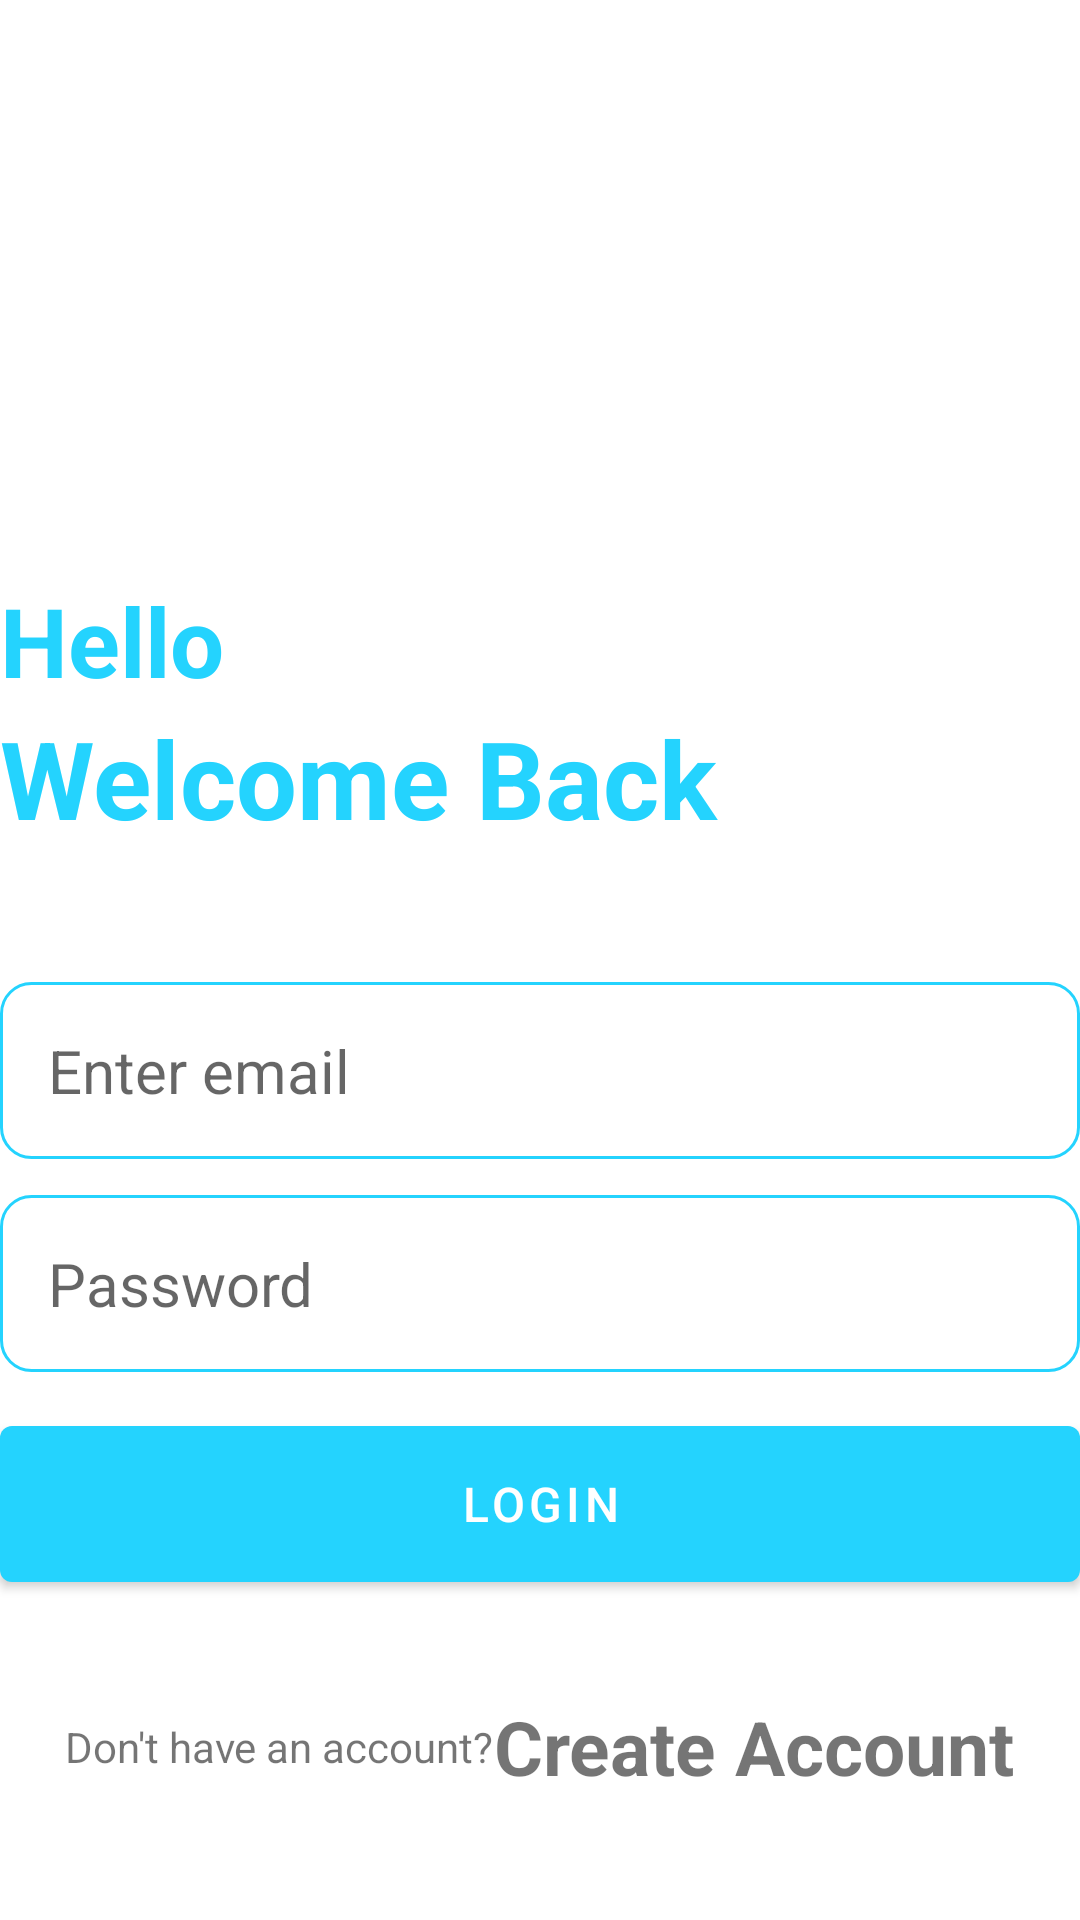

Produce the Android XML layout that renders to this screen, including the resource entries it uses.
<!-- AndroidManifest.xml: application theme Theme.NotesPro -->
<!-- res/layout/activity_login.xml -->
<?xml version="1.0" encoding="utf-8"?>
<RelativeLayout xmlns:android="http://schemas.android.com/apk/res/android"
    xmlns:tools="http://schemas.android.com/tools"
    android:layout_width="match_parent"
    android:layout_height="match_parent"
    android:layout_marginVertical="16dp"
    android:layout_marginHorizontal="32dp"
    tools:context=".LoginActivity">

    <ImageView
        android:layout_width="128dp"
        android:layout_height="128dp"
        android:layout_centerHorizontal="true"
        android:layout_marginVertical="32dp"
        android:id="@+id/login_icon"
        android:src="@drawable/login"/>

    <LinearLayout
        android:layout_width="match_parent"
        android:layout_height="wrap_content"
        android:layout_below="@id/login_icon"
        android:id="@+id/hello_text"
        android:orientation="vertical">

        <TextView
            android:layout_width="match_parent"
            android:layout_height="wrap_content"
            android:text="Hello"
            android:textStyle="bold"
            android:textSize="32sp"
            android:textColor="@color/my_secondary"/>

        <TextView
            android:layout_width="match_parent"
            android:layout_height="wrap_content"
            android:text="Welcome Back"
            android:textStyle="bold"
            android:textSize="36sp"
            android:textColor="@color/my_secondary"/>

    </LinearLayout>

    <LinearLayout
        android:layout_width="match_parent"
        android:layout_height="wrap_content"
        android:id="@+id/form_layout"
        android:layout_below="@id/hello_text"
        android:layout_marginVertical="32dp"
        android:orientation="vertical">

        <EditText
            android:layout_width="match_parent"
            android:layout_height="wrap_content"
            android:id="@+id/email_edit_text"
            android:inputType="textEmailAddress"
            android:hint="Enter email"
            android:textSize="20sp"
            android:background="@drawable/rounded_corner"
            android:padding="16dp"
            android:layout_marginTop="12dp" />


        <EditText
            android:layout_width="match_parent"
            android:layout_height="wrap_content"
            android:id="@+id/password_edit_text"
            android:inputType="textPassword"
            android:hint="Password"
            android:textSize="20sp"
            android:background="@drawable/rounded_corner"
            android:padding="16dp"
            android:layout_marginTop="12dp" />

        <com.google.android.material.button.MaterialButton
            android:layout_width="match_parent"
            android:id="@+id/login_btn"
            android:layout_height="64dp"
            android:text="LogIn"
            android:layout_marginTop="12dp"
            android:textSize="16sp"

            />

        <ProgressBar
            android:layout_width="24dp"
            android:layout_height="64dp"
            android:id="@+id/progress_bar"
            android:layout_gravity="center"
            android:visibility="gone"
            android:layout_marginTop="12dp"/>

    </LinearLayout>

    <LinearLayout
        android:layout_width="match_parent"
        android:layout_height="wrap_content"
        android:layout_below="@id/form_layout"
        android:orientation="horizontal"
        android:gravity="center">

        <TextView
            android:layout_width="wrap_content"
            android:layout_height="wrap_content"
            android:text="Don't have an account?"/>

        <TextView
            android:layout_width="wrap_content"
            android:layout_height="wrap_content"
            android:textStyle="bold"
            android:id="@+id/create_account_text_view_btn"
            android:textSize="25sp"
            android:text="Create Account"/>


    </LinearLayout>

</RelativeLayout>
<!-- resources referenced by this layout -->
<resources>
  <color name="my_secondary">#FF24D3FE</color>
  <!-- drawable rounded_corner (drawable) -->
  <?xml version="1.0" encoding="utf-8"?>
  <shape xmlns:android="http://schemas.android.com/apk/res/android"
      android:shape="rectangle">
      <corners android:radius="10dp"/>
      <stroke android:width="1dp" android:color="@color/my_secondary"/>
  </shape>
  <style name="Theme.NotesPro" parent="Theme.MaterialComponents.DayNight.NoActionBar">
          
          <item name="colorPrimary">@color/my_secondary</item>
          <item name="colorPrimaryVariant">@color/my_secondary</item>
          <item name="colorOnPrimary">@color/white</item>
          
          <item name="colorSecondary">@color/teal_200</item>
          <item name="colorSecondaryVariant">@color/teal_700</item>
          <item name="colorOnSecondary">@color/black</item>
          
          <item name="android:statusBarColor">@color/my_secondary</item>
          
      </style>
  <color name="white">#FFFFFFFF</color>
  <color name="teal_200">#FF03DAC5</color>
  <color name="teal_700">#FF018786</color>
  <color name="black">#FF000000</color>
</resources>
